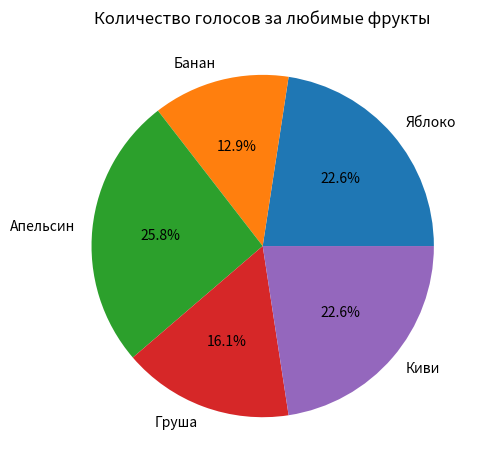

Python code for this plot:
import matplotlib.pyplot as plt
import numpy as np

categories = ["Яблоко", "Банан", "Апельсин", "Груша", "Киви"]
np.random.seed(42)
numbers = np.random.randint(1, 10, size=5)

plt.pie(numbers, labels=categories, autopct="%1.1f%%")

plt.title("Количество голосов за любимые фрукты")

plt.tight_layout()
plt.show()
